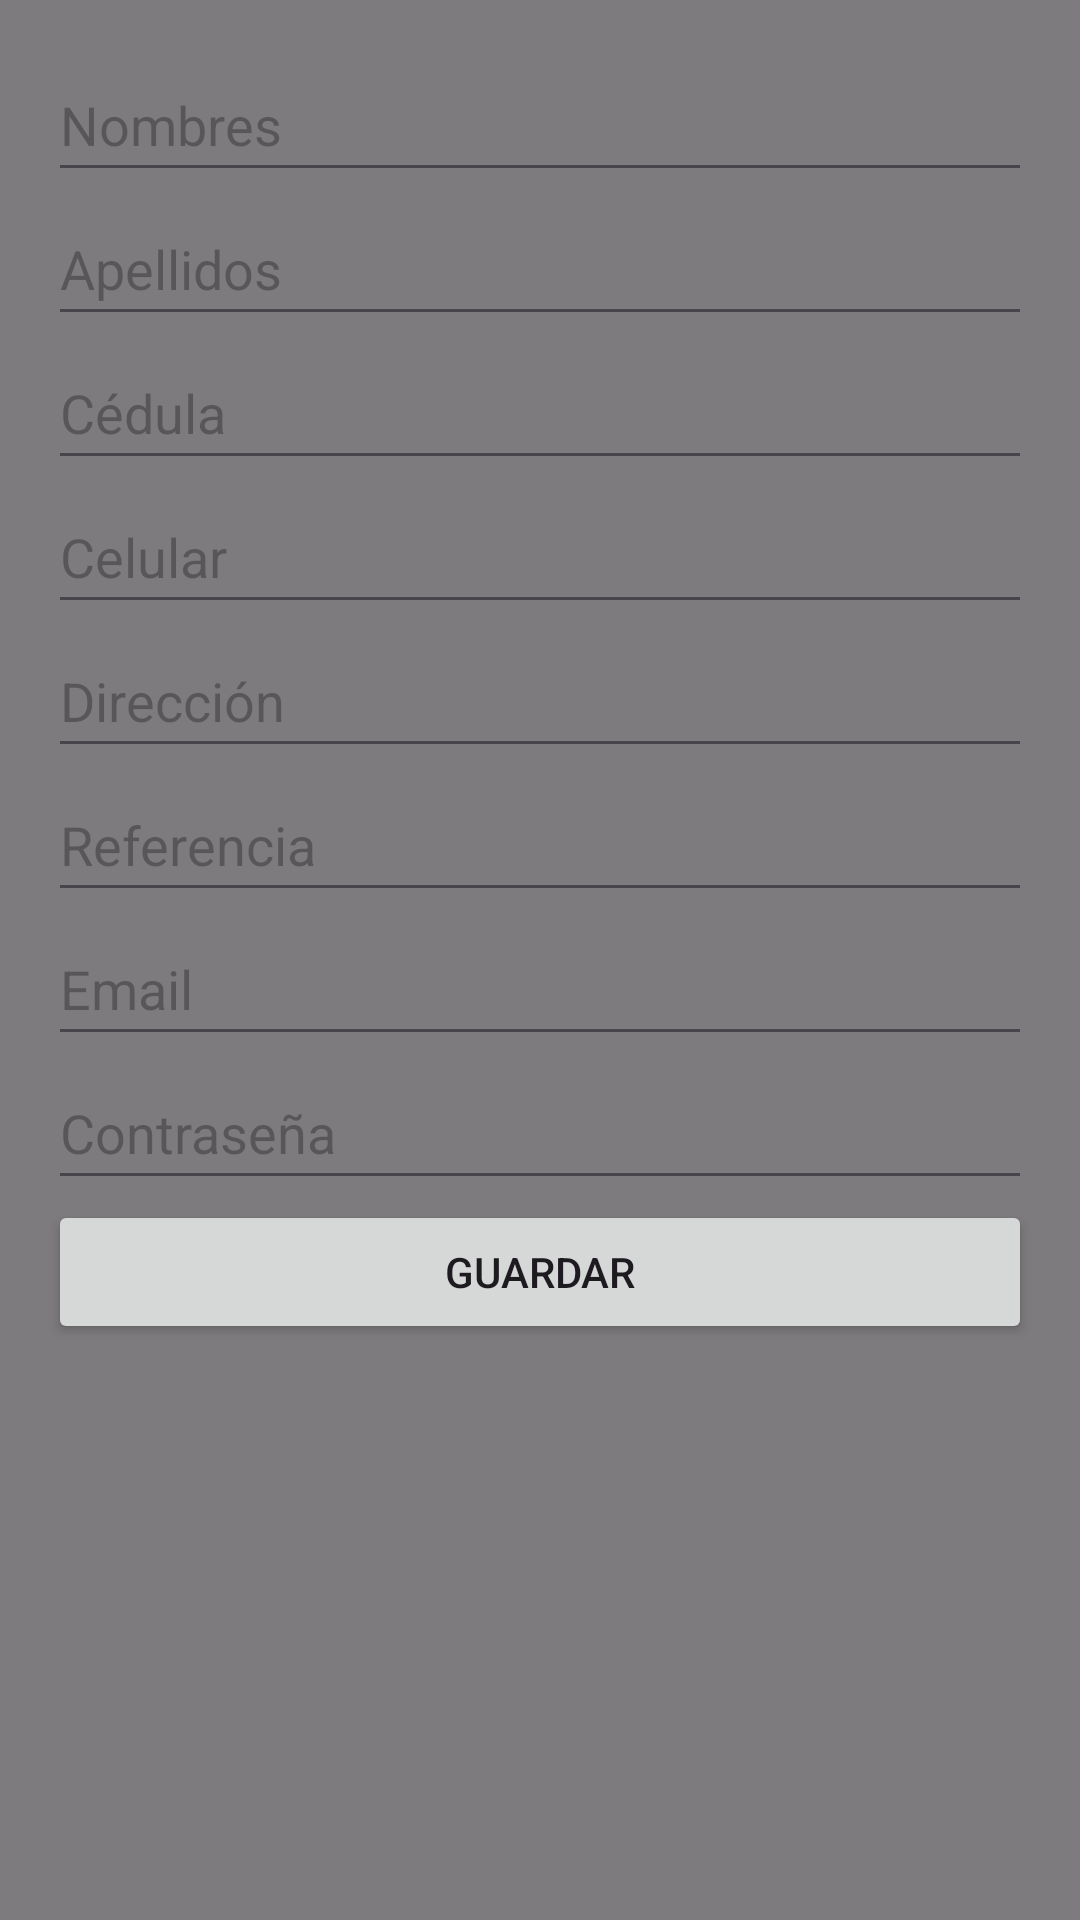

Reconstruct the res/layout file that produces this screen, plus the resources it refers to.
<!-- AndroidManifest.xml: application theme Theme.MiBarrioAmigo -->
<!-- res/layout/adduser.xml -->
<?xml version="1.0" encoding="utf-8"?>
<LinearLayout xmlns:android="http://schemas.android.com/apk/res/android"
    android:layout_width="match_parent"
    android:layout_height="wrap_content"
    android:orientation="vertical"
    android:padding="16dp"
    android:background="#80000000">

    <EditText
        android:id="@+id/edtNombres"
        android:layout_width="match_parent"
        android:layout_height="wrap_content"
        android:hint="Nombres"
        android:minHeight="48dp" />

    <EditText
        android:id="@+id/edtApellidos"
        android:layout_width="match_parent"
        android:layout_height="wrap_content"
        android:hint="Apellidos"
        android:minHeight="48dp" />

    <EditText
        android:id="@+id/edtCedula"
        android:layout_width="match_parent"
        android:layout_height="wrap_content"
        android:hint="Cédula"
        android:minHeight="48dp" />

    <EditText
        android:id="@+id/edtCelular"
        android:layout_width="match_parent"
        android:layout_height="wrap_content"
        android:hint="Celular"
        android:minHeight="48dp" />

    <EditText
        android:id="@+id/edtDireccion"
        android:layout_width="match_parent"
        android:layout_height="wrap_content"
        android:hint="Dirección"
        android:minHeight="48dp" />

    <EditText
        android:id="@+id/edtReferencia"
        android:layout_width="match_parent"
        android:layout_height="wrap_content"
        android:hint="Referencia"
        android:minHeight="48dp" />

    <EditText
        android:id="@+id/edtEmail"
        android:layout_width="match_parent"
        android:layout_height="wrap_content"
        android:hint="Email"
        android:minHeight="48dp" />

    <EditText
        android:id="@+id/edtContraseña"
        android:layout_width="match_parent"
        android:layout_height="wrap_content"
        android:hint="Contraseña"
        android:inputType="textPassword"
        android:minHeight="48dp" />

    <Button
        android:id="@+id/btnGuardar"
        android:layout_width="match_parent"
        android:layout_height="wrap_content"
        android:text="Guardar" />

</LinearLayout>
<!-- resources referenced by this layout -->
<resources>
  <style name="Theme.MiBarrioAmigo" parent="Base.Theme.MiBarrioAmigo" />
  <style name="Base.Theme.MiBarrioAmigo" parent="Theme.Material3.DayNight.NoActionBar">
          
          
          <item name="windowActionBar">true</item>
      </style>
</resources>
